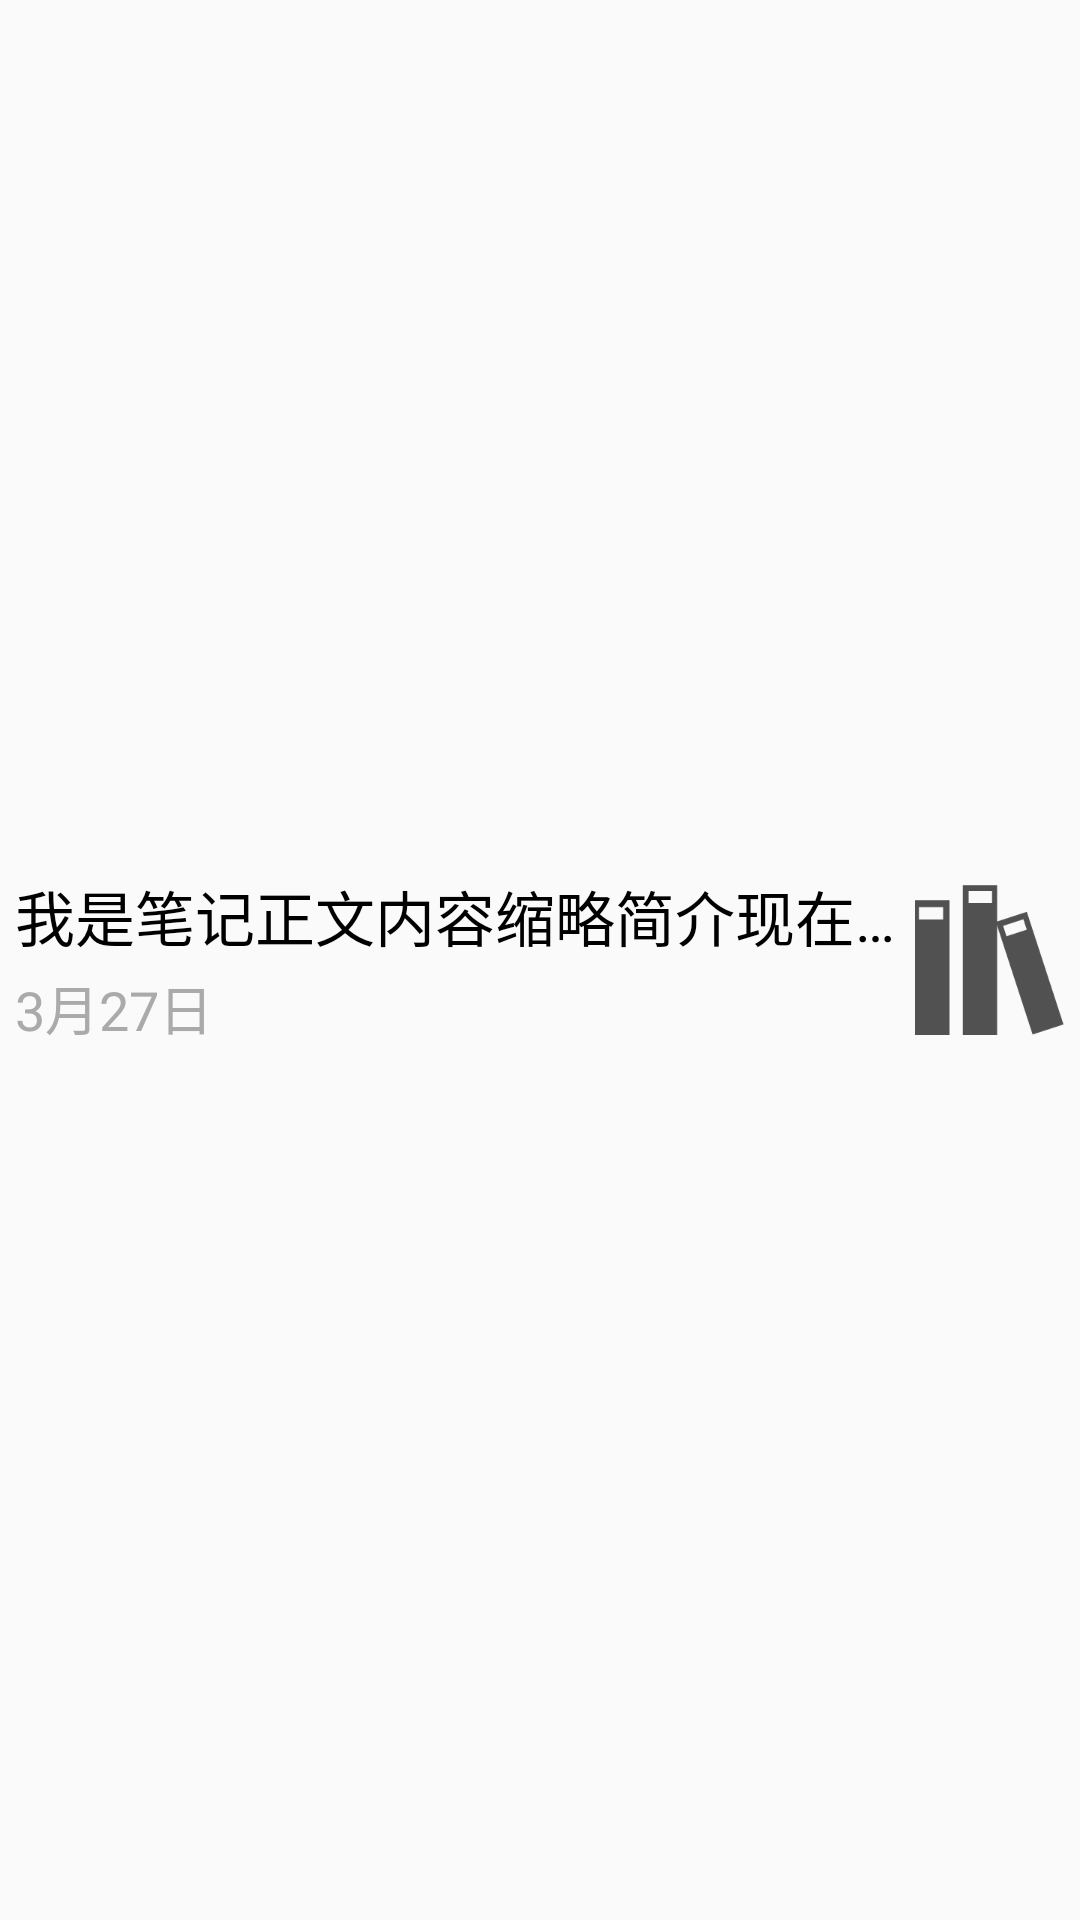

Android layout source for this screen:
<!-- AndroidManifest.xml: application theme AppTheme -->
<!-- res/layout/book_note_item.xml -->
<?xml version="1.0" encoding="utf-8"?>
<LinearLayout xmlns:android="http://schemas.android.com/apk/res/android"
              android:orientation="horizontal"
              android:layout_width="match_parent"
              android:layout_height="wrap_content"
              android:layout_marginLeft="5dp"
              android:layout_marginRight="5dp"
              android:layout_marginTop="5dp"
              android:gravity="center"
              android:padding="5dp">

    <LinearLayout
        android:layout_width="0dp"
        android:layout_height="wrap_content"
        android:layout_weight="1"
        android:orientation="vertical"
        android:layout_marginRight="5dp">
        <TextView
            android:id="@+id/tv_book_note_title"
            android:layout_width="match_parent"
            android:layout_height="wrap_content"
            android:text="我是笔记正文内容缩略简介现在还没有数据，我只是在补够六十字看看效果"
            android:ellipsize="end"
            android:lines="1"
            android:textColor="@android:color/black"
            android:textSize="20sp"
            android:layout_marginBottom="3dp"/>
        <TextView
            android:id="@+id/tv_book_note_date"
            android:layout_width="wrap_content"
            android:layout_height="wrap_content"
            android:text="3月27日"
            android:textColor="@android:color/darker_gray"
            android:lines="1"
            android:textSize="18sp"/>
    </LinearLayout>

    <ImageView
        android:id="@+id/img_book_note"
        android:layout_width="50dp"
        android:layout_height="50dp"
        android:scaleType="centerCrop"
        android:src="@mipmap/ic_launcher"/>

</LinearLayout>
<!-- resources referenced by this layout -->
<resources>
  <!-- mipmap ic_launcher: png bitmap (mipmap-xxxhdpi, 3093 bytes) -->
  <style name="AppTheme" parent="Theme.AppCompat.Light.NoActionBar">
          
          <item name="colorPrimary">@color/colorPrimary</item>
          <item name="colorPrimaryDark">@color/colorPrimaryDark</item>
          <item name="colorAccent">@color/colorAccent</item>
      </style>
  <color name="colorPrimary">#3F51B5</color>
  <color name="colorPrimaryDark">#303F9F</color>
  <color name="colorAccent">#FF4081</color>
</resources>
